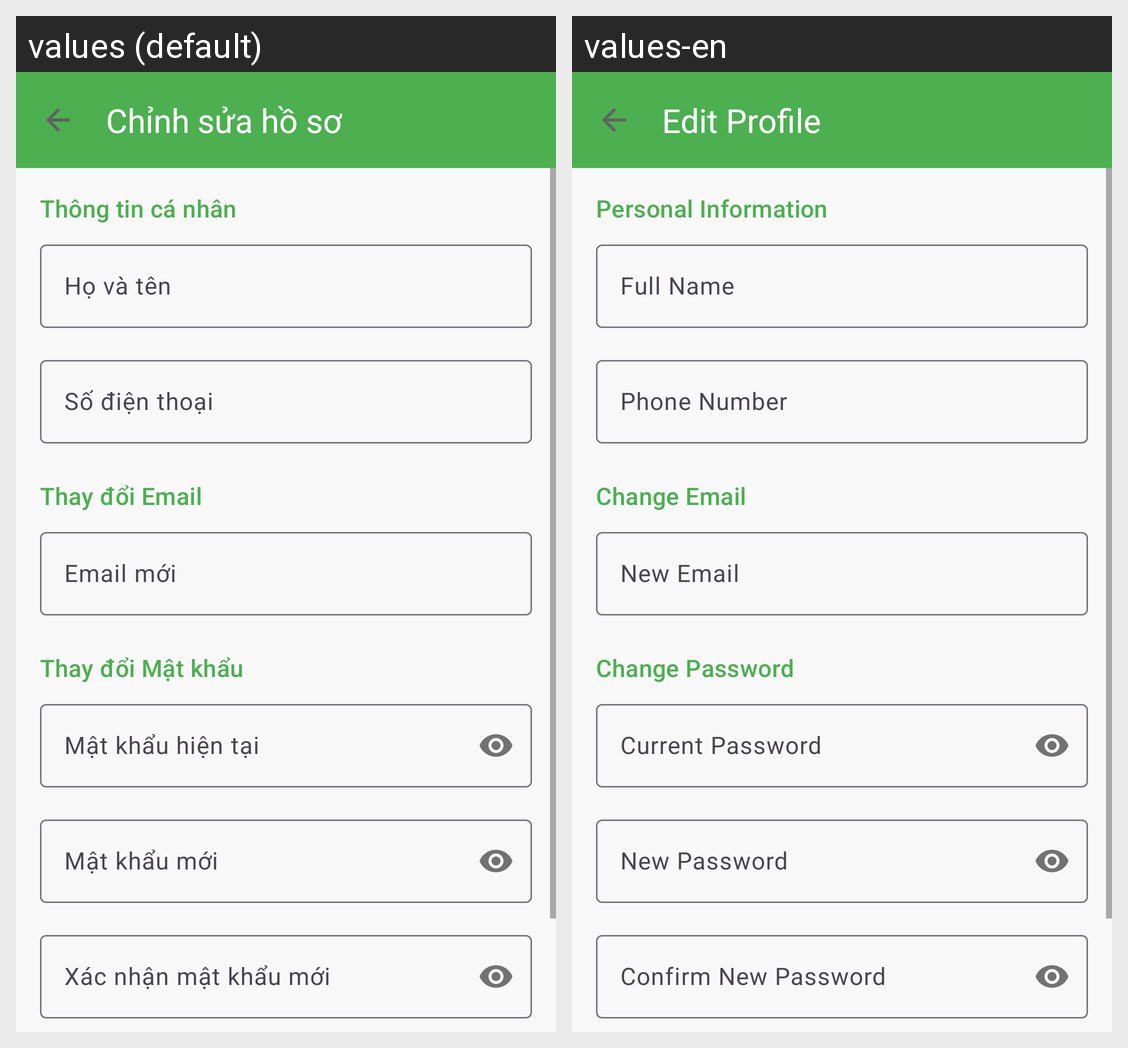

The same Android screen rendered under two of its app's locales, left to right. List the strings drawn on it with the default value and each locale's translation.
Android screen res/layout/activity_edit_profile.xml rendered under 2 locales, left to right: values (default), values-en. Device: Nexus 5 (rendered at 1080×1920; each locale shown at half size, 540×960, under a caption strip naming it); theme Theme.NoName.
Strings drawn on this screen, with the default value and each locale's value (text and hints the layout hard-codes, and strings that could not be matched under every locale, appear in the picture but are not listed):

edit_profile_title
  values: Chỉnh sửa hồ sơ
  values-en: Edit Profile

personal_information
  values: Thông tin cá nhân
  values-en: Personal Information

full_name_label
  values: Họ và tên
  values-en: Full Name

phone_number_label
  values: Số điện thoại
  values-en: Phone Number

change_email
  values: Thay đổi Email
  values-en: Change Email

new_email_label
  values: Email mới
  values-en: New Email

change_password
  values: Thay đổi Mật khẩu
  values-en: Change Password

current_password_label
  values: Mật khẩu hiện tại
  values-en: Current Password

new_password_label
  values: Mật khẩu mới
  values-en: New Password

confirm_new_password_label
  values: Xác nhận mật khẩu mới
  values-en: Confirm New Password
